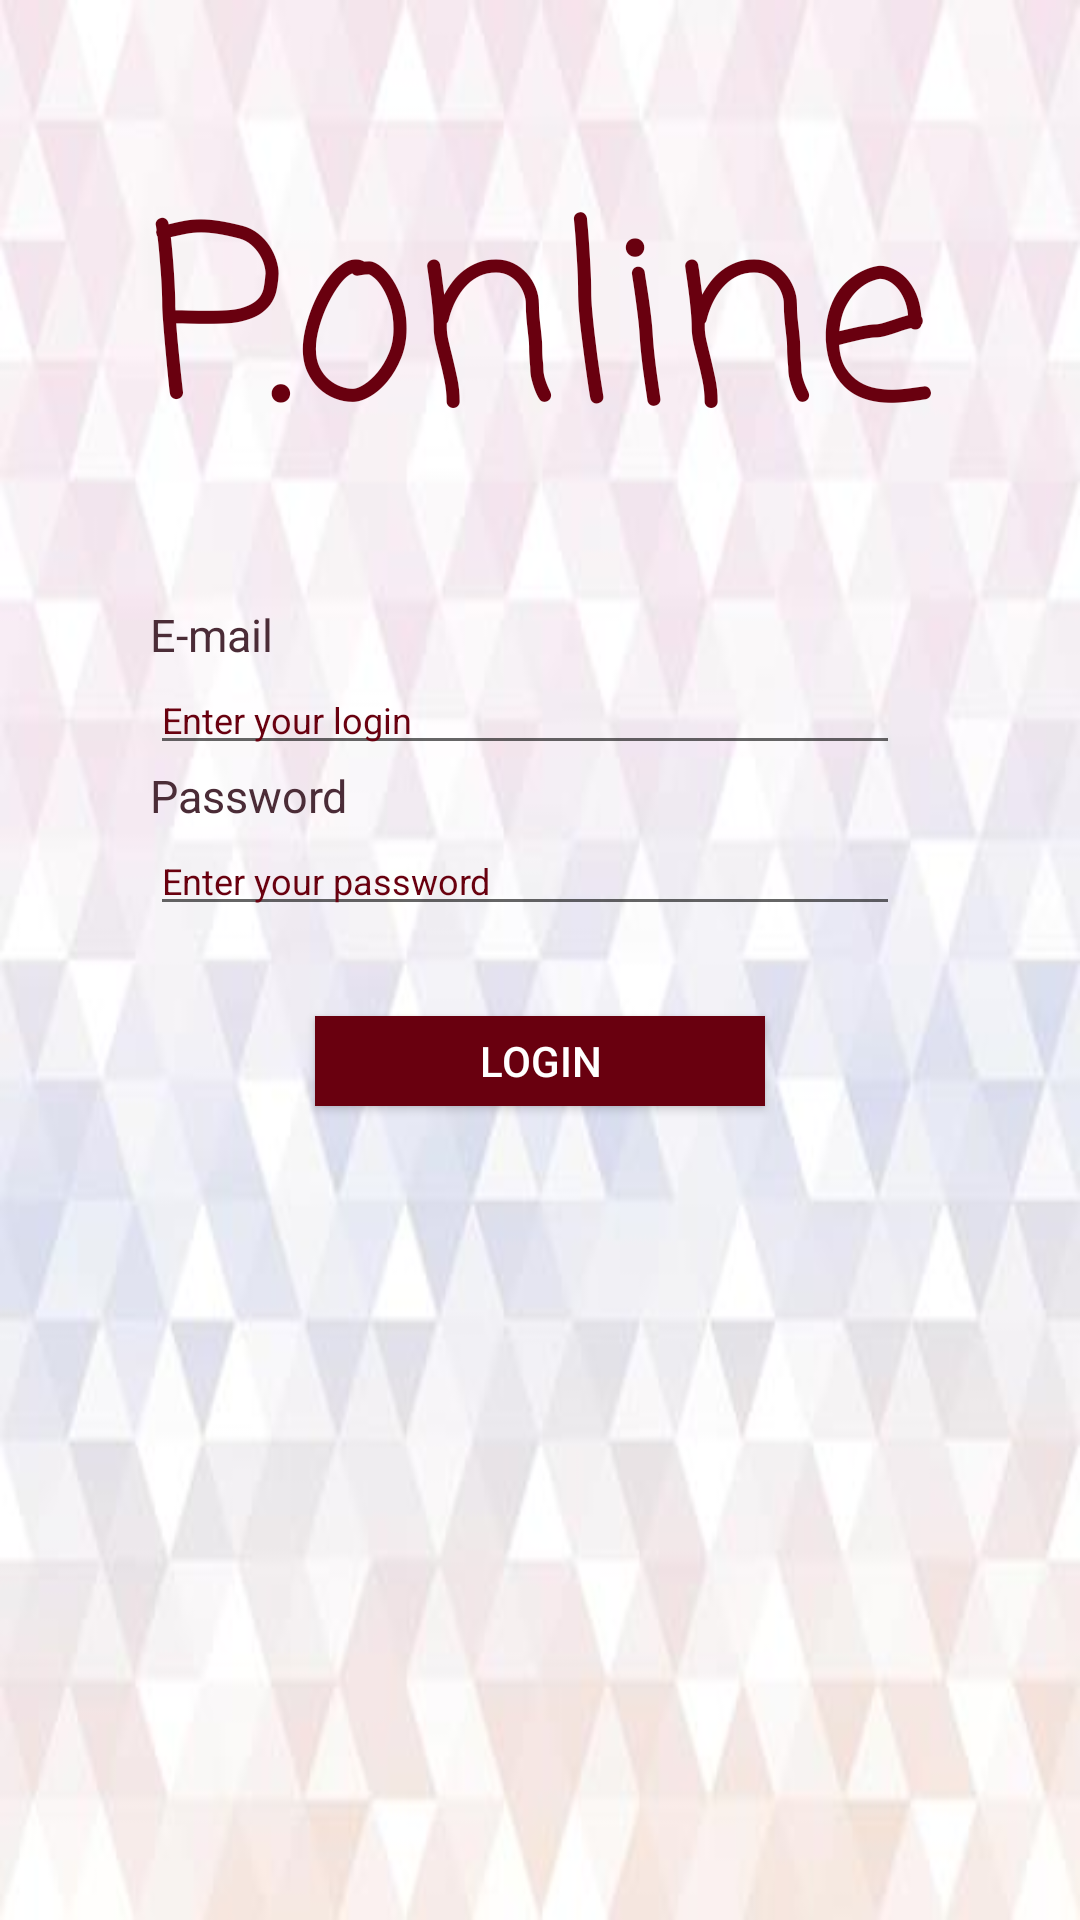

Produce the Android XML layout that renders to this screen, including the resource entries it uses.
<!-- AndroidManifest.xml: application theme AppTheme -->
<!-- res/layout/login.xml -->
<?xml version="1.0" encoding="utf-8"?>
<android.support.constraint.ConstraintLayout xmlns:android="http://schemas.android.com/apk/res/android"
    xmlns:app="http://schemas.android.com/apk/res-auto"
    xmlns:tools="http://schemas.android.com/tools"
    android:layout_width="match_parent"
    android:layout_height="match_parent"
    tools:mContext="com.example.ponline.LoginActivity">



    <LinearLayout
        android:id="@+id/screen_linear_layout"
        android:layout_width="match_parent"
        android:layout_height="match_parent"
        android:background="@drawable/triangulo"
        android:orientation="vertical">

        <TextView
            android:id="@+id/name_of_the_app"
            android:layout_width="wrap_content"
            android:layout_height="wrap_content"
            android:layout_gravity="center"
            android:layout_marginTop="50dp"
            android:layout_marginBottom="30dp"
            android:text="@string/app_name"
            android:textSize="80dp"
            android:textColor="@color/colorAccent"
            android:fontFamily="casual"/>

        <LinearLayout
            android:id="@+id/input_information_linear_layout"
            android:layout_width="match_parent"
            android:layout_height="wrap_content"
            android:orientation="vertical">

            <TextView
                android:id="@+id/login_text_view"
                android:layout_width="wrap_content"
                android:layout_height="wrap_content"
                android:layout_marginLeft="50dp"
                android:text="@string/email"
                android:textColor="@color/gradientColor2"
                android:textSize="15dp"
                />

            <EditText
                android:id="@+id/login_request_edit_text"
                android:layout_width="250dp"
                android:layout_height="wrap_content"
                android:layout_marginLeft="50dp"
                android:hint="@string/loginrequest"
                android:textColor="@color/gradientColor2"
                android:textSize="12dp"
                android:textColorHint="@color/colorAccent"
                />

            <TextView
                android:id="@+id/password_text_view"
                android:layout_width="wrap_content"
                android:layout_height="wrap_content"
                android:layout_marginLeft="50dp"
                android:text="@string/password"
                android:textColor="@color/gradientColor2"
                android:textSize="15dp" />

            <EditText
                android:id="@+id/password_request_edit_text"
                android:layout_width="250dp"
                android:layout_height="wrap_content"
                android:layout_marginLeft="50dp"
                android:hint="@string/passwordrequest"
                android:inputType="numberPassword"
                android:textColor="@color/gradientColor2"
                android:textColorHint="@color/colorAccent"
                android:textSize="12dp" />

        </LinearLayout>

        <Button
            android:id="@+id/login_button"
            android:layout_width="150dp"
            android:layout_height="30dp"
            android:layout_gravity="center"
            android:background="@color/colorAccent"
            android:text="@string/loginbutton"
            android:layout_marginTop="30dp"
            android:textColor="@color/white"/>

    </LinearLayout>

</android.support.constraint.ConstraintLayout>
<!-- resources referenced by this layout -->
<resources>
  <color name="colorAccent">#69000f</color>
  <color name="gradientColor2">#4b2c37</color>
  <color name="white">#ffffff</color>
  <!-- drawable triangulo: jpg bitmap (drawable, 13890 bytes) -->
  <string name="app_name">P.online</string>
  <string name="email">E-mail</string>
  <string name="loginbutton">Login</string>
  <string name="loginrequest">Enter your login</string>
  <string name="password">Password</string>
  <string name="passwordrequest">Enter your password</string>
  <style name="AppTheme" parent="Theme.AppCompat.Light.DarkActionBar">
          <item name="colorPrimary">@color/colorPrimary</item>
          <item name="colorPrimaryDark">@color/colorPrimaryDark</item>
          <item name="colorAccent">@color/colorAccent</item>
      </style>
  <color name="colorPrimary">#4b2c37</color>
  <color name="colorPrimaryDark">#ff5c61</color>
</resources>
